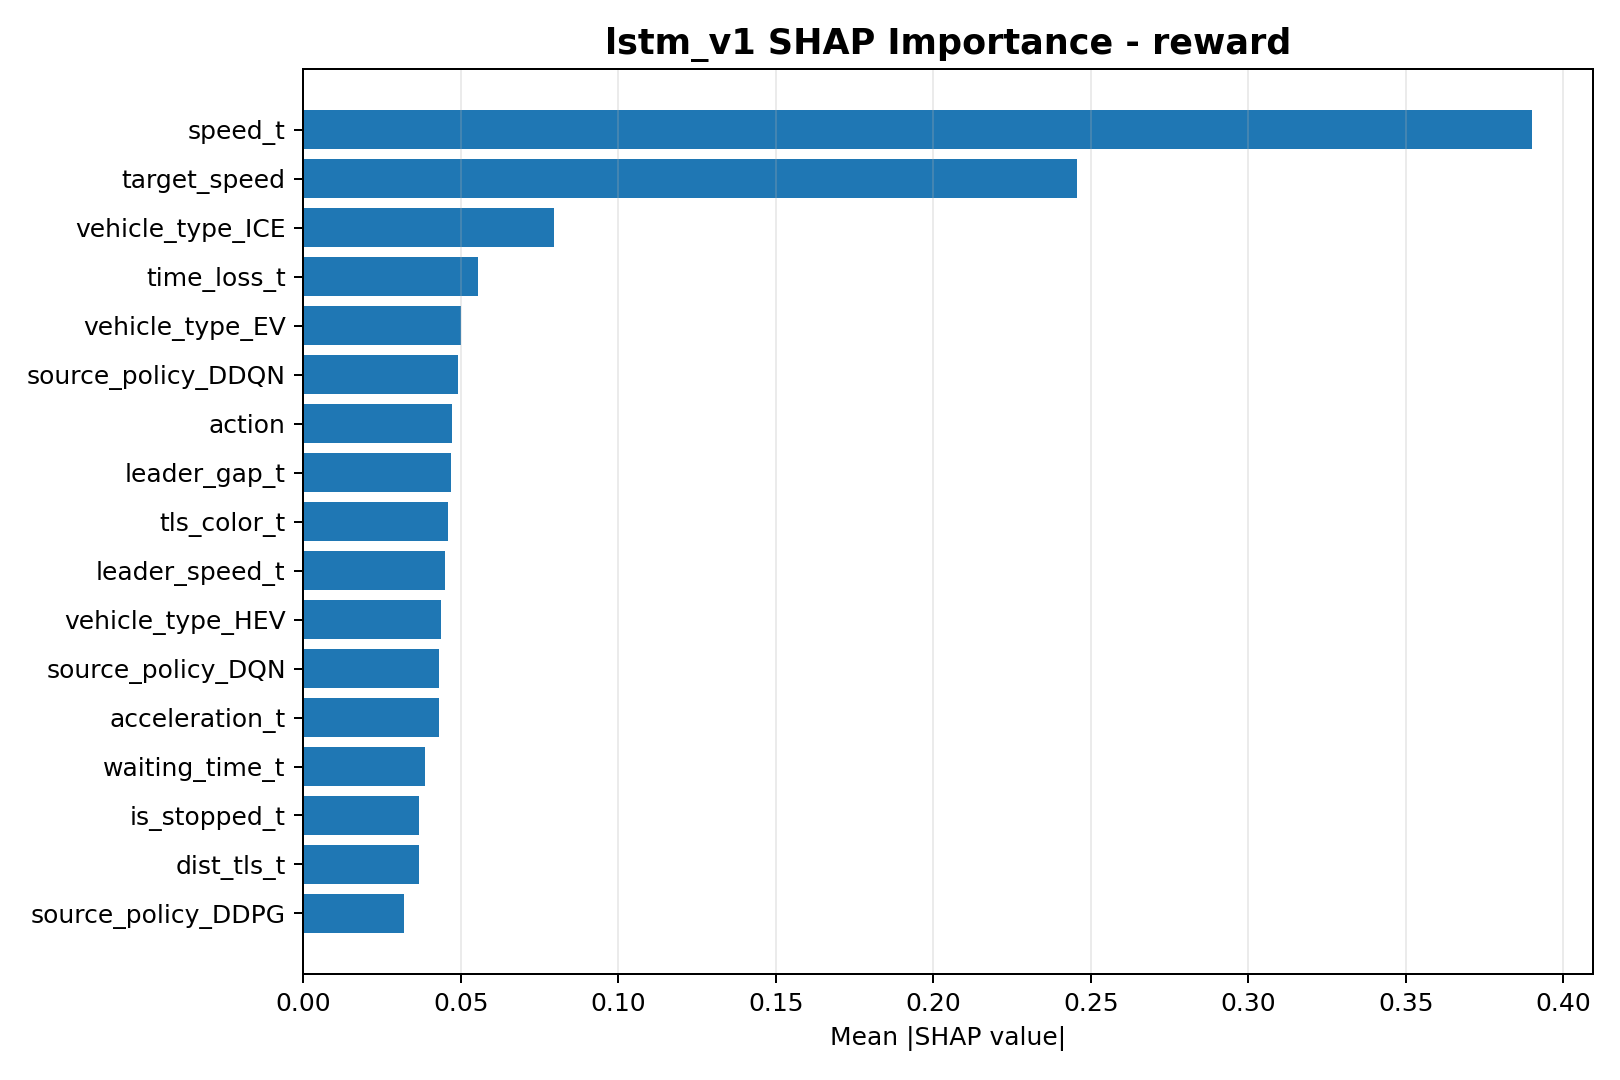

Values plotted in this chart, from the file beside it:
feature, mean_abs_shap
speed_t, 0.3899
target_speed, 0.2455
vehicle_type_ICE, 0.07958
time_loss_t, 0.0556
vehicle_type_EV, 0.05023
source_policy_DDQN, 0.0491
action, 0.04718
leader_gap_t, 0.04681
tls_color_t, 0.04586
leader_speed_t, 0.04489
vehicle_type_HEV, 0.04368
source_policy_DQN, 0.04319
acceleration_t, 0.04311
waiting_time_t, 0.03862
is_stopped_t, 0.03676
dist_tls_t, 0.03676
source_policy_DDPG, 0.03197
